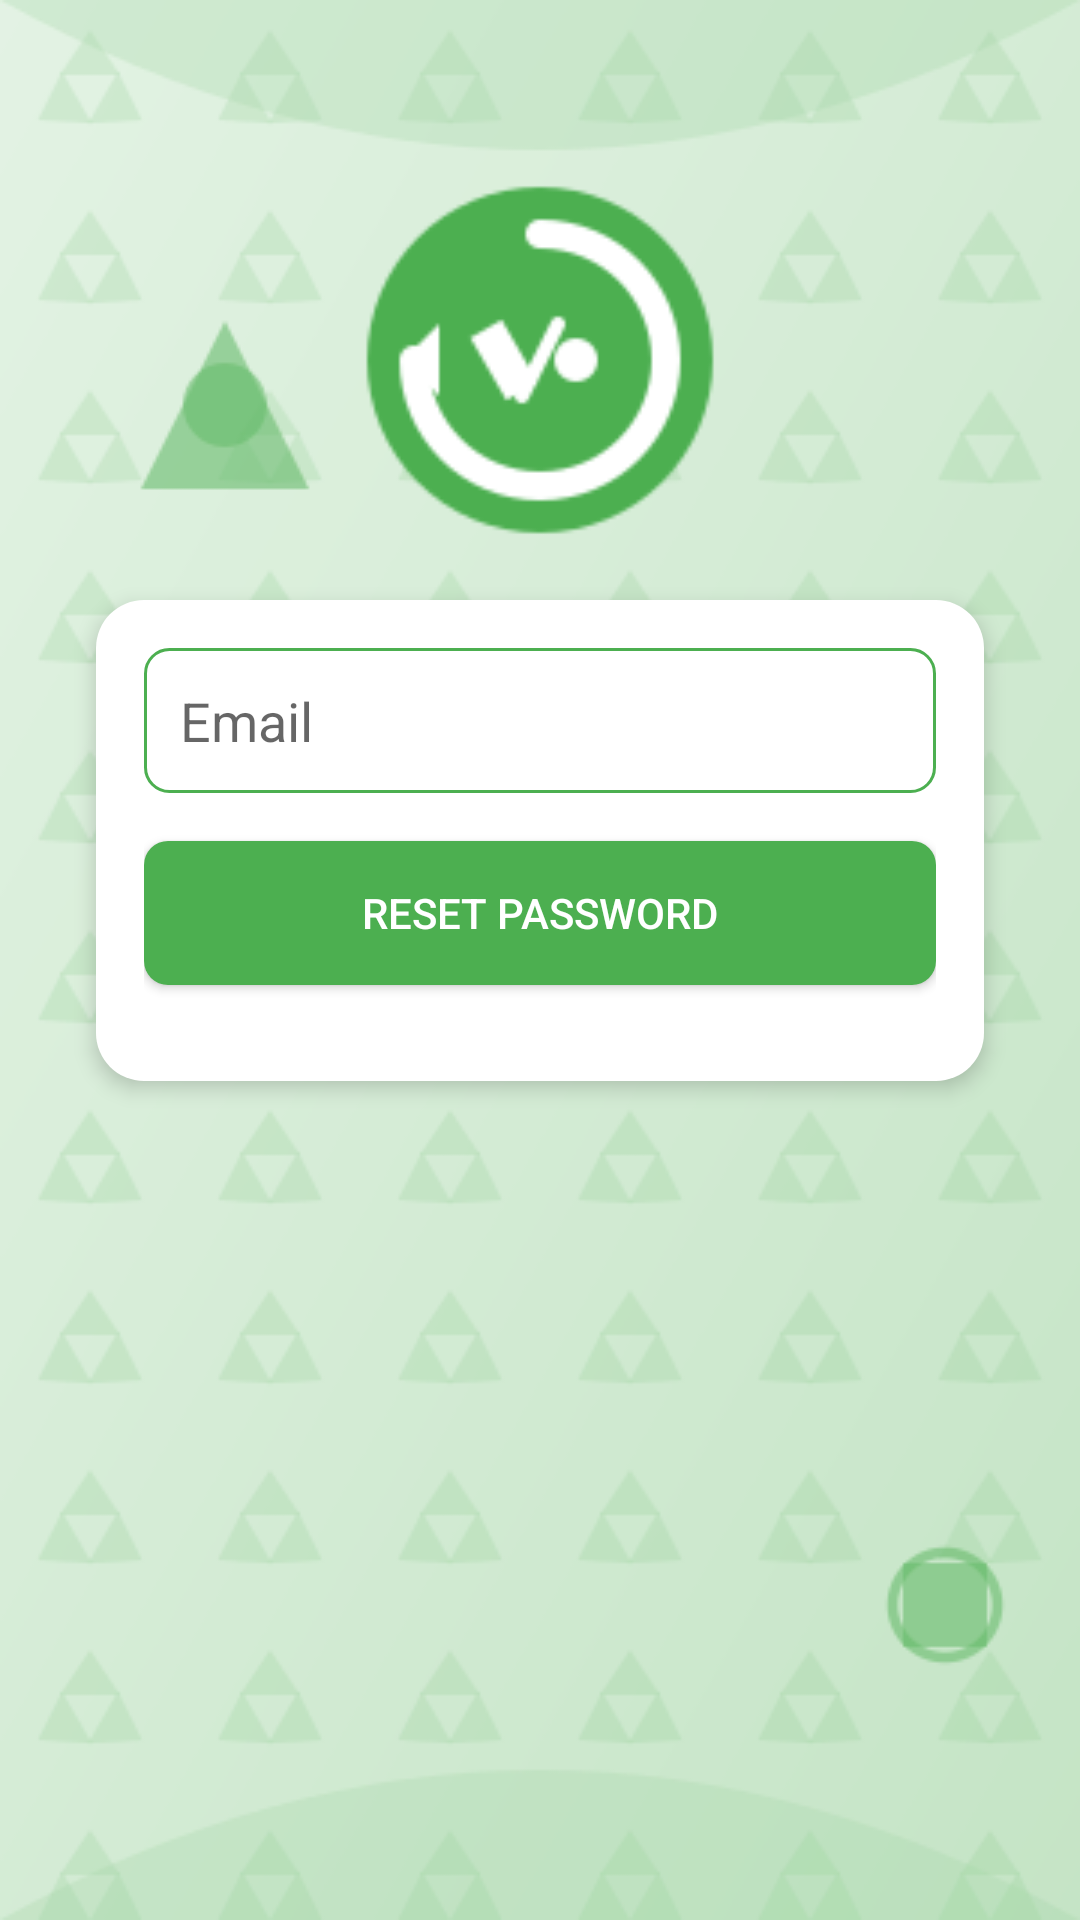

This screen was rendered from an Android layout file. Write that file and the resources it references.
<!-- AndroidManifest.xml: application theme Theme.PurchasingScrapApp -->
<!-- res/layout/activity_forgot_password.xml -->
<RelativeLayout xmlns:android="http://schemas.android.com/apk/res/android"
    xmlns:tools="http://schemas.android.com/tools"
    android:id="@+id/activity_forgot_password"
    android:layout_width="match_parent"
    android:layout_height="match_parent"
    android:background="@drawable/background_image"
    tools:context=".activity.ForgotPasswordActivity">

    <ImageView
        android:id="@+id/logoImageView"
        android:layout_width="120dp"
        android:layout_height="120dp"
        android:layout_centerHorizontal="true"
        android:layout_marginTop="60dp"
        android:src="@drawable/logo"
        android:contentDescription="@string/app_name" />

    <LinearLayout
        android:id="@+id/ll_forgot_password_form"
        android:layout_width="match_parent"
        android:layout_height="wrap_content"
        android:layout_below="@id/logoImageView"
        android:layout_marginLeft="32dp"
        android:layout_marginTop="20dp"
        android:layout_marginRight="32dp"
        android:background="@drawable/form_background"
        android:elevation="4dp"
        android:orientation="vertical"
        android:padding="16dp">

        <EditText
            android:id="@+id/editTextEmail"
            android:layout_width="match_parent"
            android:layout_height="wrap_content"
            android:layout_marginBottom="16dp"
            android:background="@drawable/edit_text_background"
            android:drawableLeft="@drawable/ic_email"
            android:drawablePadding="10dp"
            android:hint="Email"
            android:inputType="textEmailAddress"
            android:padding="12dp" />

        <Button
            android:id="@+id/buttonResetPassword"
            android:layout_width="match_parent"
            android:layout_height="wrap_content"
            android:layout_marginBottom="16dp"
            android:background="@drawable/button_background"
            android:text="Reset Password"
            android:textColor="@android:color/white" />
    </LinearLayout>

    <ProgressBar
        android:id="@+id/progressBar"
        android:layout_width="wrap_content"
        android:layout_height="wrap_content"
        android:layout_centerInParent="true"
        android:visibility="gone"/>
</RelativeLayout>
<!-- resources referenced by this layout -->
<resources>
  <!-- drawable background_image: png bitmap (drawable, 41595 bytes) -->
  <!-- drawable button_background (drawable) -->
  <?xml version="1.0" encoding="utf-8"?>
  <selector xmlns:android="http://schemas.android.com/apk/res/android">
      <item android:state_pressed="true">
          <shape>
              <solid android:color="@color/colorPrimaryDark" />
              <corners android:radius="8dp" />
          </shape>
      </item>
      <item>
          <shape>
              <solid android:color="@color/colorPrimary" />
              <corners android:radius="8dp" />
          </shape>
      </item>
  </selector>
  <!-- drawable edit_text_background (drawable) -->
  <shape xmlns:android="http://schemas.android.com/apk/res/android">
      <solid android:color="@android:color/white" />
      <corners android:radius="8dp" />
      <stroke
          android:width="1dp"
          android:color="@color/colorPrimary" />
  </shape>
  <!-- drawable form_background (drawable) -->
  <shape xmlns:android="http://schemas.android.com/apk/res/android">
      <solid android:color="@android:color/white" />
      <corners android:radius="16dp" />
      <padding
          android:left="16dp"
          android:top="16dp"
          android:right="16dp"
          android:bottom="16dp" />
  </shape>
  <!-- drawable logo: png bitmap (drawable, 3207 bytes) -->
  <string name="app_name">Scrap App</string>
  <style name="Theme.PurchasingScrapApp" parent="Theme.MaterialComponents.DayNight.DarkActionBar">
          
          <item name="colorPrimary">@color/colorPrimary</item>
          <item name="colorPrimaryVariant">@color/colorPrimaryDark</item>
          <item name="colorOnPrimary">@color/white</item>
          
          <item name="colorSecondary">@color/colorAccent</item>
          <item name="colorSecondaryVariant">@color/colorPrimaryDark</item>
          <item name="colorOnSecondary">@color/black</item>
          
          <item name="android:statusBarColor" tools:targetApi="l">@color/colorPrimaryDark</item>
          <item name="android:navigationBarColor" tools:targetApi="l">@color/black</item>
      </style>
  <color name="colorPrimaryDark">#388E3C</color>
  <color name="colorPrimary">#4CAF50</color>
  <color name="white">#FFFFFFFF</color>
  <color name="colorAccent">#FF4081</color>
  <color name="black">#FF000000</color>
</resources>
